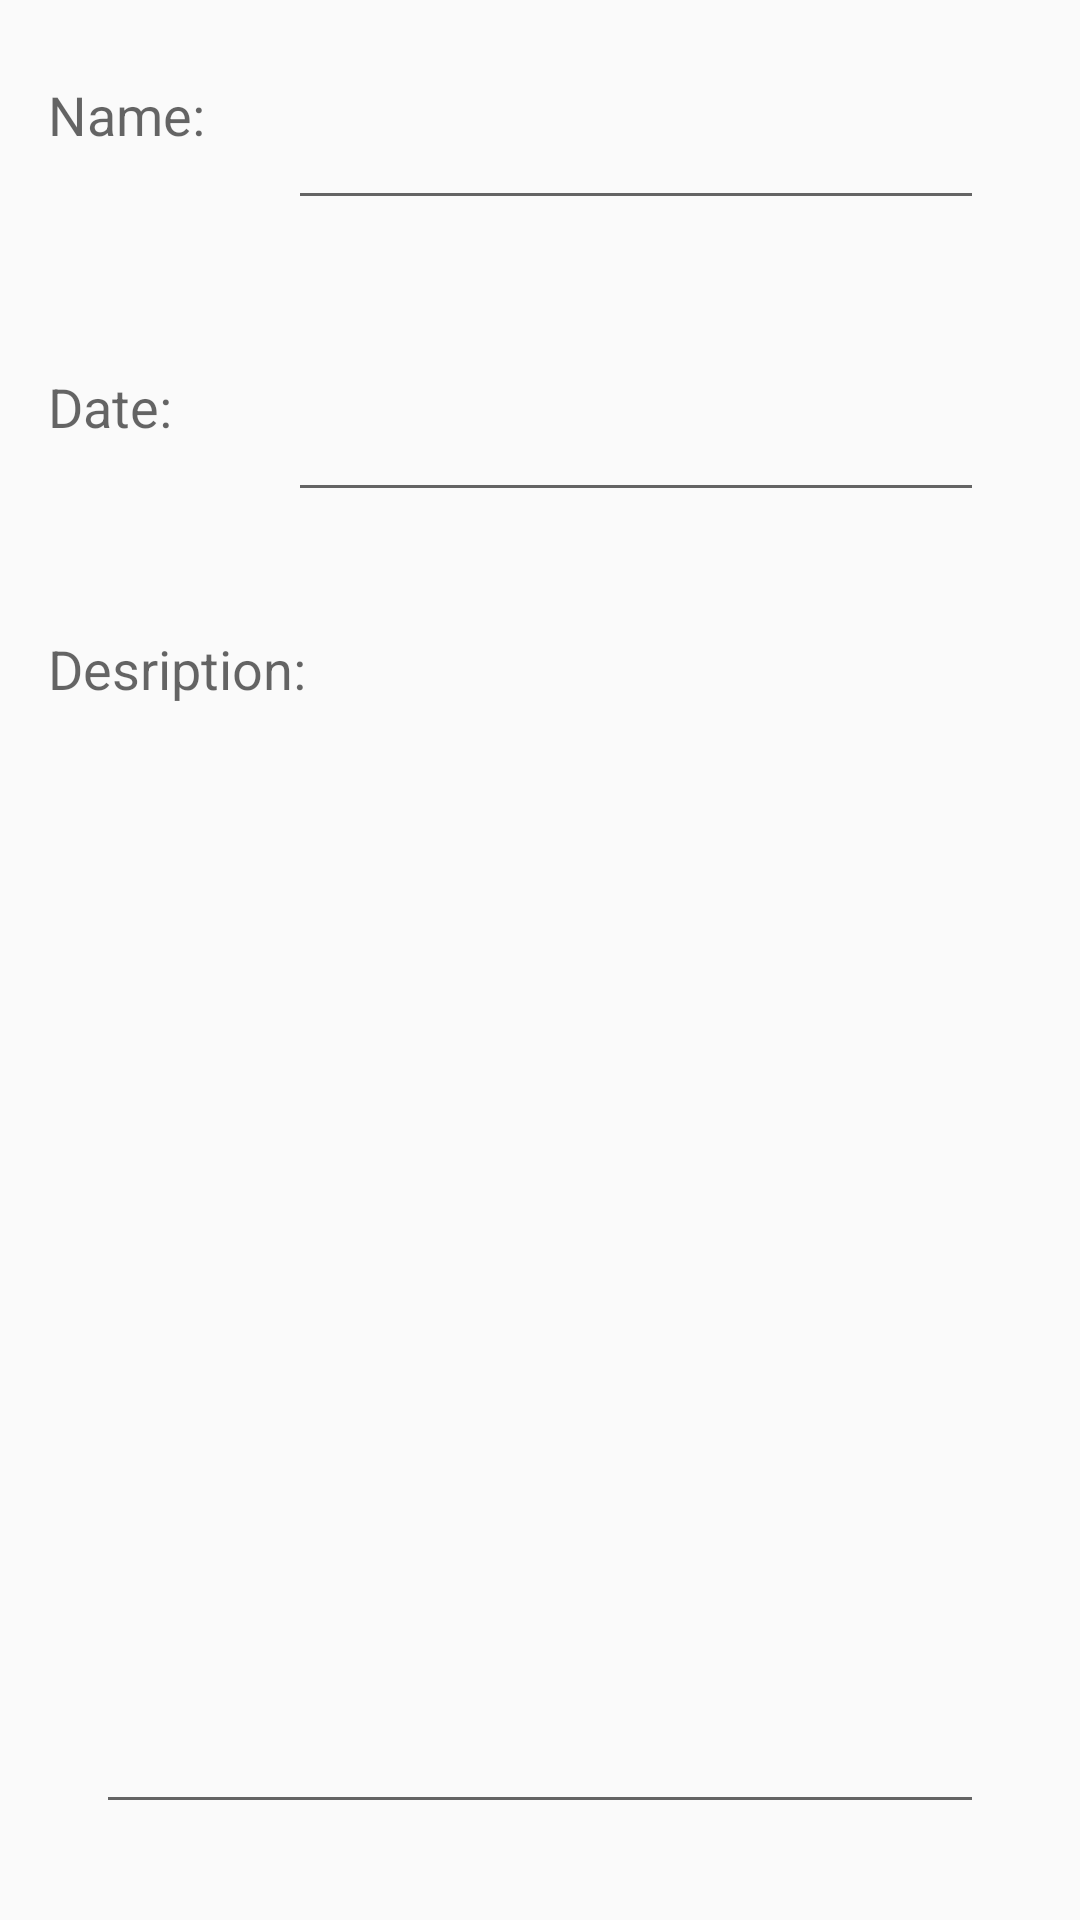

Write the Android layout XML for this screen, with the resource values it uses.
<!-- AndroidManifest.xml: application theme AppTheme -->
<!-- res/layout/edit_activity.xml -->
<?xml version="1.0" encoding="utf-8"?>
<LinearLayout xmlns:android="http://schemas.android.com/apk/res/android"
    xmlns:tools="http://schemas.android.com/tools"
    android:id="@+id/activity_main"
    android:layout_width="match_parent"
    android:layout_height="match_parent"
    android:padding="16dp"
    android:orientation="vertical"
    tools:context="com.example.android.new_tasks_list.MainActivity">
    <LinearLayout
        android:layout_width="match_parent"
        android:layout_height="wrap_content">
        <TextView
            android:text="Name:"
            style="@style/attributes_label"/>
        <EditText
            style="@style/task_fields"
            android:id="@+id/task_name"
            android:inputType="text"/>
    </LinearLayout>
    <LinearLayout
        android:layout_width="match_parent"
        android:layout_height="wrap_content"
        android:layout_marginTop="24dp">
        <TextView
            android:text="Date:"
            style="@style/attributes_label"/>
        <EditText
            style="@style/task_fields"
            android:id="@+id/task_date"
            android:inputType="date"/>
    </LinearLayout>
    <LinearLayout
        android:layout_width="match_parent"
        android:layout_height="match_parent"
        android:layout_marginTop="24dp"
        android:orientation="vertical">
        <TextView
            android:text="Desription:"
            style="@style/attributes_label"
            android:layout_width="wrap_content"/>
        <EditText
            style="@style/task_fields"
            android:id="@+id/task_description"
            android:inputType="textMultiLine"
            android:layout_width="match_parent"/>

    </LinearLayout>
</LinearLayout>
<!-- resources referenced by this layout -->
<resources>
  <style name="attributes_label">
          <item name="android:layout_width">64dp</item>
          <item name="android:layout_height">wrap_content</item>
          <item name="android:textAppearance">?android:attr/textAppearanceMedium</item>
      </style>
  <style name="task_fields">
          <item name="android:layout_width">0dp</item>
          <item name="android:layout_weight">1</item>
          <item name="android:layout_height">wrap_content</item>
          <item name="android:layout_margin">16dp</item>
      </style>
  <style name="AppTheme" parent="Theme.AppCompat.Light.NoActionBar">
          
          <item name="colorPrimary">@color/colorPrimary</item>
          <item name="colorPrimaryDark">@color/colorPrimaryDark</item>
          <item name="colorAccent">@color/colorAccent</item>
      </style>
  <!-- not gathered from this repository: default colours our renderer supplied (Android Studio template values) -->
  <color name="colorPrimary">#FF6200EE</color>
  <color name="colorPrimaryDark">#FF3700B3</color>
  <color name="colorAccent">#FF03DAC5</color>
</resources>
